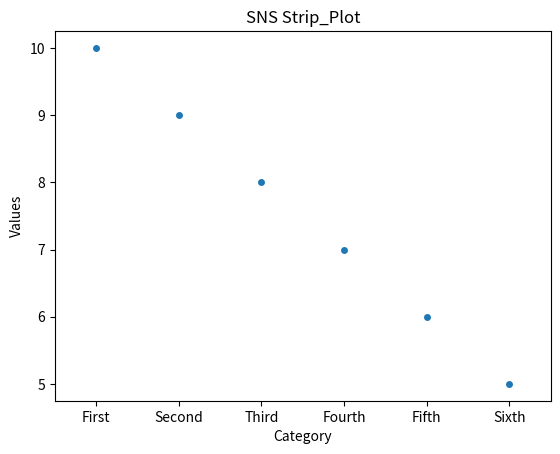

This chart was generated by the following Python code:
#Striplot:
#this does like a scatterplot in the seaborn library but it does it categorically

import matplotlib.pyplot as plt
import seaborn as sns

X=['First','Second','Third','Fourth','Fifth','Sixth']
Y=[10,9,8,7,6,5]

ax = sns.stripplot(x=X, y=Y);

ax.set(xlabel = 'Category', ylabel='Values')
plt.title("SNS Strip_Plot");
plt.show()